Image classification data set "data" (alexmFIIR004/RN-Proiect on GitHub). Class labels (5): asphalt, carpet, concrete, grass, tile.

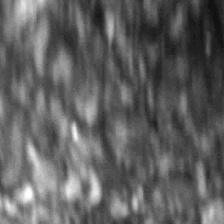
Label: asphalt

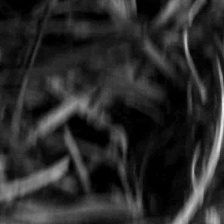
Label: grass

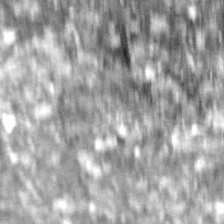
Label: asphalt

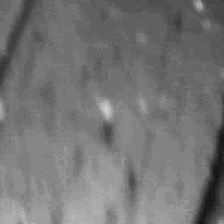
Label: concrete

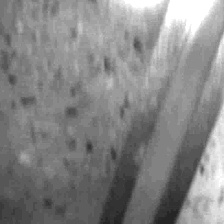
Label: tile

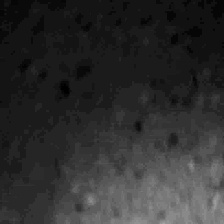
Label: tile
